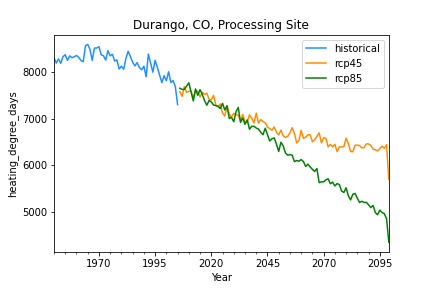

Source data for this figure (header and first rows):
, historical, rcp45, rcp85
1950-12-31, 8293, , 
1951-12-31, 8182, , 
1952-12-31, 8270, , 
1953-12-31, 8176, , 
1954-12-31, 8317, , 
1955-12-31, 8359, , 
1956-12-31, 8237, , 
1957-12-31, 8336, , 
1958-12-31, 8296, , 
1959-12-31, 8315, , 
1960-12-31, 8343, , 
1961-12-31, 8303, , 
1962-12-31, 8236, , 
1963-12-31, 8210, , 
1964-12-31, 8551, , 
1965-12-31, 8578, , 
1966-12-31, 8478, , 
1967-12-31, 8238, , 
1968-12-31, 8502, , 
1969-12-31, 8502, , 
1970-12-31, 8531, , 
1971-12-31, 8356, , 
1972-12-31, 8339, , 
1973-12-31, 8245, , 
1974-12-31, 8446, , 
1975-12-31, 8336, , 
1976-12-31, 8368, , 
1977-12-31, 8225, , 
1978-12-31, 8249, , 
1979-12-31, 8055, , 
1980-12-31, 8114, , 
1981-12-31, 8051, , 
1982-12-31, 8278, , 
1983-12-31, 8434, , 
1984-12-31, 8319, , 
1985-12-31, 8203, , 
1986-12-31, 8122, , 
1987-12-31, 8191, , 
1988-12-31, 8086, , 
1989-12-31, 8038, , 
1990-12-31, 8115, , 
1991-12-31, 7891, , 
1992-12-31, 8373, , 
1993-12-31, 8182, , 
1994-12-31, 7987, , 
1995-12-31, 8240, , 
1996-12-31, 8088, , 
1997-12-31, 7924, , 
1998-12-31, 7763, , 
1999-12-31, 7912, , 
2000-12-31, 7805, , 
2001-12-31, 7997, , 
2002-12-31, 7768, , 
2003-12-31, 7809, , 
2004-12-31, 7680, , 
2005-12-31, 7297, , 
2006-12-31, , 7573, 7646
2007-12-31, , 7473, 7620
2008-12-31, , 7680, 7620
2009-12-31, , 7557, 7690
... 90 more rows
